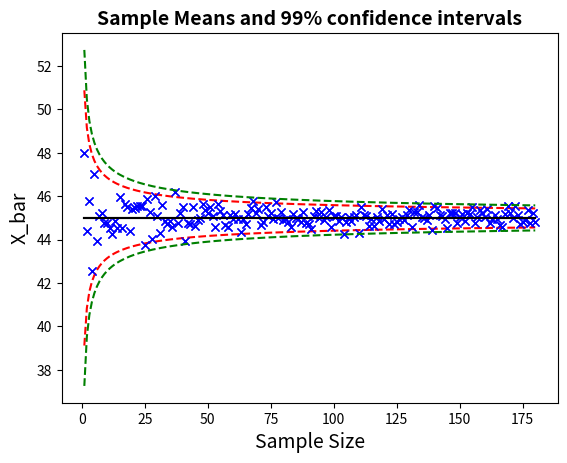

Source code (Python):
import numpy as np
import math as m
import matplotlib
import matplotlib.pyplot as plt

def XBar(data):
    return sum(data)/ np.size(data)

def SigmaXBar(sigma, n):
    return sigma/m.sqrt(n)

def sHat(data, xBar, n):
    indVar = np.zeros((n,1))
    for index in range(0, np.size(data)):
        indVar[index] = (data[index] - xBar)**2
    return ((sum(indVar)/n-1)**(0.5))

def SigmaN(data, xBar, n):
    return sHat(data,xBar,n)/m.sqrt(n)
    
def Normalize(xBar, mu, sigmaN):
    return ((xBar - mu)/sigmaN)

def CILarge(desiredInterval):
    pass
def CISmall(desiredInterval):
    pass
def muInterval(XBar, sHat, criticalValue, n):
    muInterval = np.zeros((2,1))
    muInterval[0] = XBar - (criticalValue*(sHat/m.sqrt(n)))
    muInterval[1] = XBar + (criticalValue*(sHat/m.sqrt(n)))
    return muInterval

N = 1200000
mu = 45
sigma = 3
n = 180

totalBearings = N
popMean = mu
popSTD = sigma
sampleSize = n

########################################################
### 1. Effect of sample size on confidence intervals ###
########################################################
sampData = np.zeros((n,1))
sampXbar = np.zeros((n,1))
sampSigXbar = np.zeros((n,1))
sampSize = np.zeros((n,1))
muLine = np.full((n,1), mu)

for index in range(1,n + 1):
    sampData = np.random.normal(mu, sigma, index)
    sampXbar[index - 1] = XBar(sampData)
    sampSigXbar[index - 1] = SigmaXBar(sigma, index)
    sampSize[index - 1] = index

PositiveCI95 = np.zeros((n,1))
NegativeCI95 = np.zeros((n,1))

for index in range(0,n):
    PositiveCI95[index] = mu + 1.96*(sampSigXbar[index])
    NegativeCI95[index] = mu - 1.96*(sampSigXbar[index])
    plt.plot(sampSize[index], sampXbar[index], 'b', marker = 'x')

plt.title("Sample Means and 95% confidence intervals", fontsize = 14, fontweight = 'bold')
plt.xlabel("Sample Size", fontsize = 14)
plt.ylabel("X_bar", fontsize = 14)
plt.plot(sampSize, PositiveCI95, 'r',linestyle = '--')
plt.plot(sampSize,muLine,'k')
plt.plot(sampSize, NegativeCI95,'r',linestyle = '--')
plt.show()

PositiveCI99 = np.zeros((n,1))
NegativeCI99 = np.zeros((n,1))

for index in range(0,n):
    PositiveCI99[index] = mu + 2.58*(sampSigXbar[index])
    NegativeCI99[index] = mu - 2.58*(sampSigXbar[index])
    plt.plot(sampSize[index], sampXbar[index], 'b', marker = 'x')

plt.title("Sample Means and 99% confidence intervals", fontsize = 14, fontweight = 'bold')
plt.xlabel("Sample Size", fontsize = 14)
plt.ylabel("X_bar", fontsize = 14)
plt.plot(sampSize, PositiveCI99, 'g',linestyle = '--')
plt.plot(sampSize,muLine,'k')
plt.plot(sampSize, NegativeCI99,'g',linestyle = '--')
plt.show()
    
